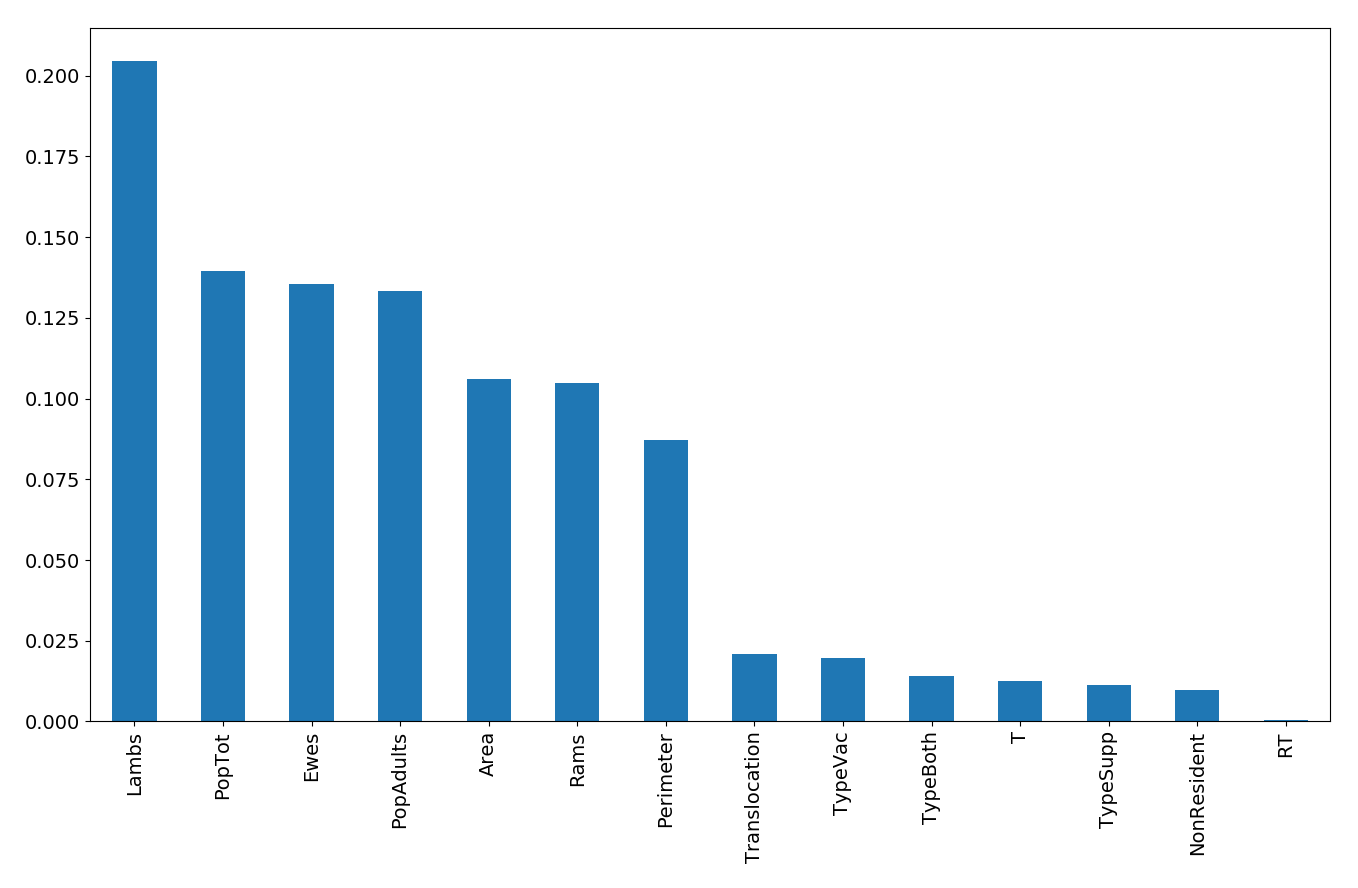

The data file committed next to this chart (first rows):
feature, score
Lambs, 0.2044
PopTot, 0.1396
Ewes, 0.1355
PopAdults, 0.1332
Area, 0.106
Rams, 0.1049
Perimeter, 0.08718
Translocation, 0.021
TypeVac, 0.01969
TypeBoth, 0.014
T, 0.01262
TypeSupp, 0.01136
NonResident, 0.009888
RT, 0.000595
